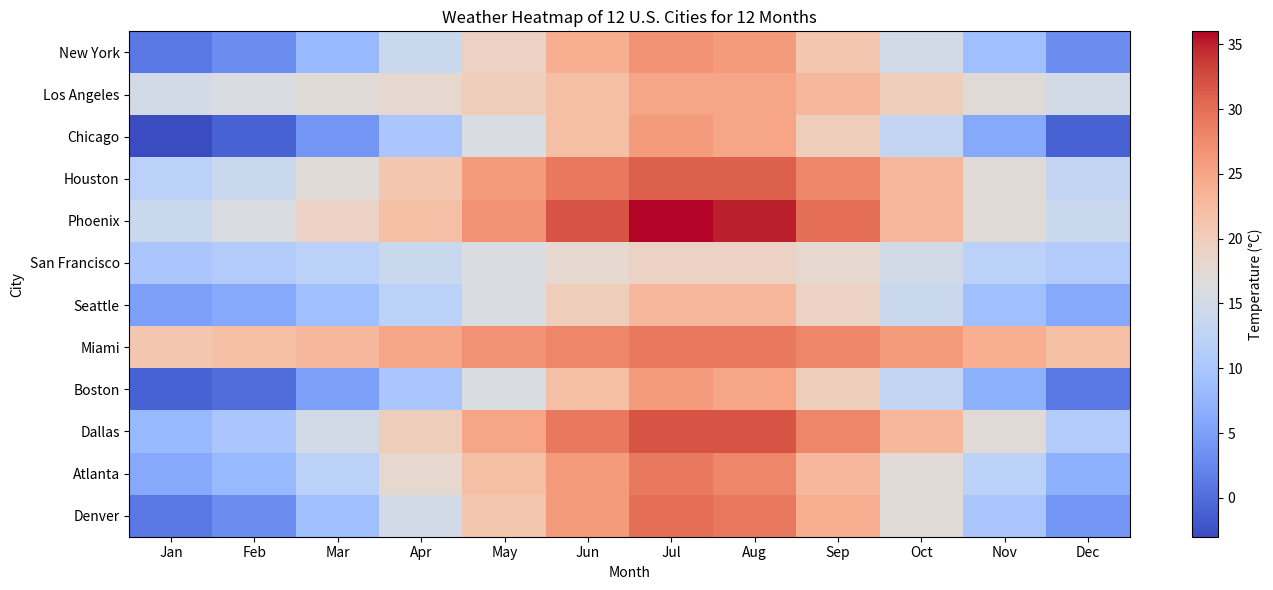

Recreate this plot in Python.
import matplotlib.pyplot as plt
import numpy as np

# Example weather data: 12 cities with their average temperature for each month
# Data format: [city_name, [temp_jan, temp_feb, ..., temp_dec]]
weather_data = [
    ['New York', [1, 3, 8, 14, 19, 24, 27, 26, 21, 15, 9, 3]],
    ['Los Angeles', [15, 16, 17, 18, 20, 22, 25, 25, 23, 20, 17, 15]],
    ['Chicago', [-3, -1, 4, 10, 16, 22, 26, 25, 20, 13, 6, -1]],
    ['Houston', [12, 14, 17, 21, 26, 29, 31, 31, 28, 23, 17, 13]],
    ['Phoenix', [14, 16, 19, 22, 27, 32, 36, 35, 30, 23, 17, 14]],
    ['San Francisco', [10, 11, 12, 14, 16, 18, 19, 19, 18, 15, 12, 11]],
    ['Seattle', [5, 6, 9, 12, 16, 20, 23, 23, 19, 14, 9, 6]],
    ['Miami', [21, 22, 23, 25, 27, 28, 29, 29, 28, 26, 24, 22]],
    ['Boston', [-1, 0, 5, 10, 16, 22, 26, 25, 20, 13, 7, 1]],
    ['Dallas', [8, 10, 15, 20, 25, 29, 32, 32, 28, 23, 17, 11]],
    ['Atlanta', [6, 8, 12, 18, 22, 26, 29, 28, 23, 17, 12, 7]],
    ['Denver', [1, 3, 9, 15, 21, 26, 30, 29, 24, 17, 10, 4]],
]

# Convert weather data to a 2D numpy array for plotting
temps = np.array([city[1] for city in weather_data])

# Create the heatmap using matplotlib
plt.figure(figsize=(14, 6))

# Plotting the heatmap
plt.imshow(temps, cmap='coolwarm', aspect='auto', interpolation='nearest')

# Adding labels and title
plt.title('Weather Heatmap of 12 U.S. Cities for 12 Months')
plt.xlabel('Month')
plt.ylabel('City')
plt.xticks(np.arange(12), ['Jan', 'Feb', 'Mar', 'Apr', 'May', 'Jun', 'Jul', 'Aug', 'Sep', 'Oct', 'Nov', 'Dec'])
plt.yticks(np.arange(12), [city[0] for city in weather_data])

# Displaying the color bar
plt.colorbar(label='Temperature (°C)')

# Save the heatmap as a PNG image file
plt.tight_layout()
plt.savefig('weather_heatmap.png', dpi=300)  # Save the heatmap with high resolution

# Optionally, display the heatmap
plt.show()
